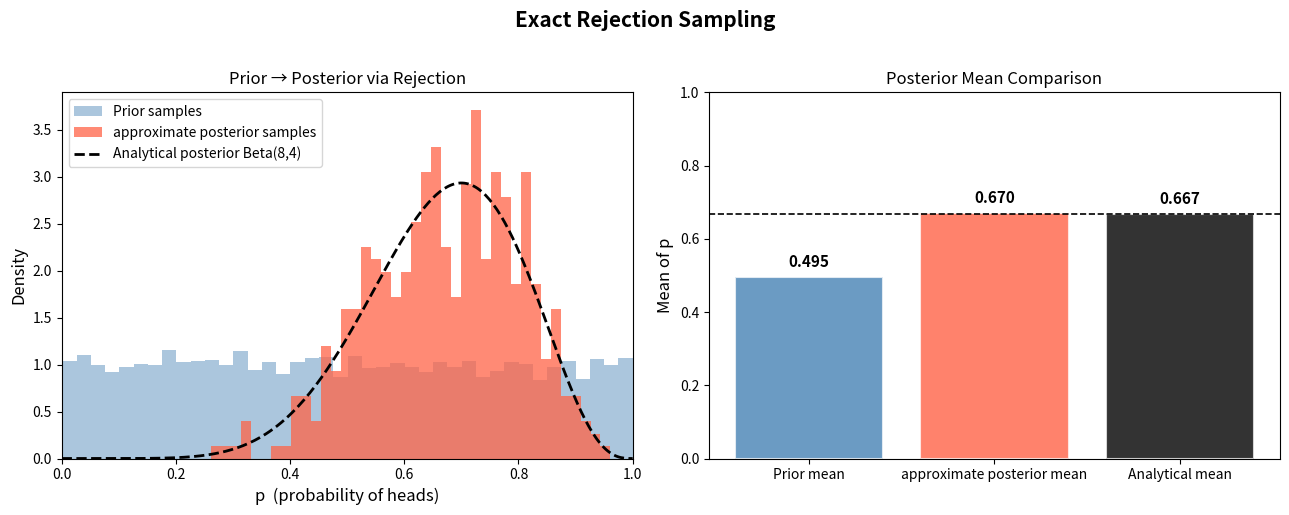
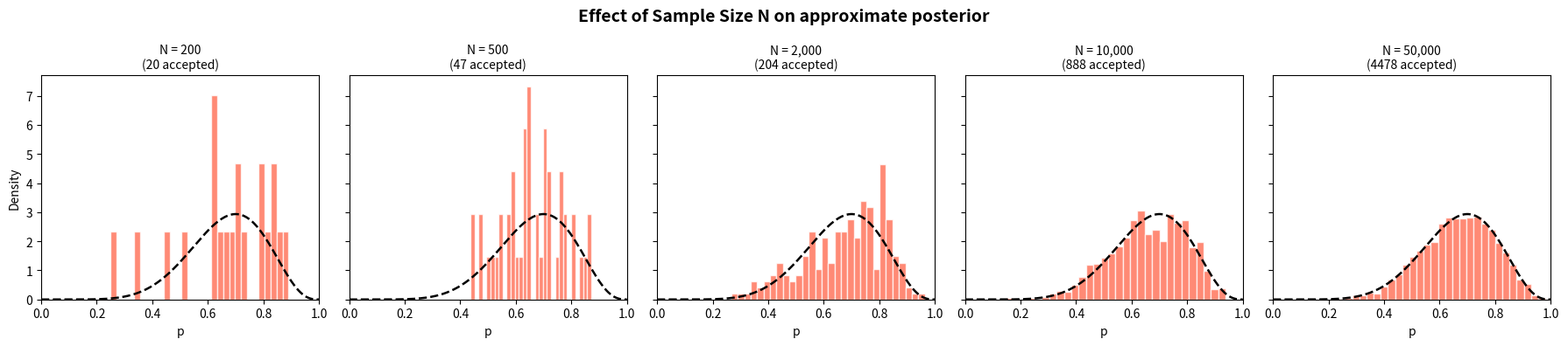

These charts were generated, in order, by the following Python code:
import numpy as np
import matplotlib.pyplot as plt
from scipy import stats

rng = np.random.default_rng(seed=42)   # reproducible results
print("Libraries loaded")

N = 5000          # number of prior samples
observed = 7      # observed number of heads

# Step 1: Sample from the prior  p ~ Beta(1, 1)
prior = np.random.beta(1, 1, size=N)

# Step 2: Simulate data from the likelihood  x ~ Binomial(10, p)
x = np.random.binomial(n=10, p=prior)

# Step 3: Keep only samples where simulated data matches the observation
posterior = prior[x == observed]

print(f"Total prior samples  : {N}")
print(f"Accepted samples     : {len(posterior)}")
print(f"Acceptance rate      : {len(posterior)/N:.1%}")

# Analytical posterior: Beta(1 + 7, 1 + 3) = Beta(8, 4)
p_grid = np.linspace(0, 1, 300)
analytical = stats.beta(8, 4).pdf(p_grid)

fig, axes = plt.subplots(1, 2, figsize=(13, 5))
fig.suptitle("Exact Rejection Sampling", fontsize=15, fontweight="bold", y=1.02)

# --- Left panel: prior vs posterior samples ---
ax = axes[0]
ax.hist(prior,     bins=40, density=True, alpha=0.45, color="steelblue", label="Prior samples")
ax.hist(posterior, bins=40, density=True, alpha=0.75, color="tomato",    label="approximate posterior samples")
ax.plot(p_grid, analytical, "k--", linewidth=2, label="Analytical posterior Beta(8,4)")
ax.set_xlabel("p  (probability of heads)", fontsize=12)
ax.set_ylabel("Density", fontsize=12)
ax.set_title("Prior → Posterior via Rejection", fontsize=12)
ax.legend(fontsize=10)
ax.set_xlim(0, 1)

# --- Right panel: compare summary statistics ---
ax2 = axes[1]
labels  = ["Prior mean", "approximate posterior mean", "Analytical mean"]
values  = [prior.mean(), posterior.mean(), 8 / (8 + 4)]
colors  = ["steelblue", "tomato", "black"]
bars = ax2.bar(labels, values, color=colors, alpha=0.8, edgecolor="white", linewidth=1.5)
ax2.axhline(8/12, color="black", linestyle="--", linewidth=1.2, label="Analytical mean")
ax2.set_ylim(0, 1)
ax2.set_ylabel("Mean of p", fontsize=12)
ax2.set_title("Posterior Mean Comparison", fontsize=12)
for bar, val in zip(bars, values):
    ax2.text(bar.get_x() + bar.get_width()/2, val + 0.02, f"{val:.3f}",
             ha="center", va="bottom", fontsize=11, fontweight="bold")

plt.tight_layout()
plt.show()

analytical_posterior = stats.beta(8, 4)

print("=" * 45)
print(f"{'Statistic':<22} {'Approximate':>10} {'Analytical':>10}")
print("-" * 45)
print(f"{'Mean':<22} {posterior.mean():>10.4f} {analytical_posterior.mean():>10.4f}")
print(f"{'Std deviation':<22} {posterior.std():>10.4f} {analytical_posterior.std():>10.4f}")
print(f"{'2.5th percentile':<22} {np.percentile(posterior, 2.5):>10.4f} {analytical_posterior.ppf(0.025):>10.4f}")
print(f"{'97.5th percentile':<22} {np.percentile(posterior, 97.5):>10.4f} {analytical_posterior.ppf(0.975):>10.4f}")
print("=" * 45)

sample_sizes = [200, 500, 2000, 10000, 50000]
true_mean = 8 / 12   # analytical posterior mean

fig, axes = plt.subplots(1, len(sample_sizes), figsize=(18, 4), sharey=True)
fig.suptitle("Effect of Sample Size N on approximate posterior", fontsize=14, fontweight="bold")

for ax, N_val in zip(axes, sample_sizes):
    p_samp = np.random.beta(1, 1, size=N_val)
    x_samp = np.random.binomial(n=10, p=p_samp)
    post   = p_samp[x_samp == observed]

    ax.hist(post, bins=30, density=True, color="tomato", alpha=0.75, edgecolor="white")
    ax.plot(p_grid, analytical, "k--", linewidth=1.8)
    ax.set_title(f"N = {N_val:,}\n({len(post)} accepted)", fontsize=10)
    ax.set_xlim(0, 1)
    ax.set_xlabel("p")

axes[0].set_ylabel("Density")
plt.tight_layout()
plt.show()

N = 20000
observed = 7

# TODO: change the prior parameters below
prior_ex1 = np.random.beta(2, 5, size=N)      # <-- try different values!
x_ex1     = np.random.binomial(n=10, p=prior_ex1)
post_ex1  = prior_ex1[x_ex1 == observed]

# TODO: update the analytical posterior to match your prior
analytical_ex1 = stats.beta(9, 8)

print(f"Accepted: {len(post_ex1)},  mean = {post_ex1.mean():.4f}")
print(analytical_ex1.mean())
print(f"Acceptance rate      : {len(post_ex1)/N:.1%}")

N = 10000
observed_ex2 = 3   # <-- change this!

prior_ex2 = np.random.beta(1, 1, size=N)
x_ex2     = np.random.binomial(n=10, p=prior_ex2)
post_ex2  = prior_ex2[x_ex2 == observed_ex2]

print(f"Accepted: {len(post_ex2)},  acceptance rate: {len(post_ex2)/N:.1%}")
print(f"Posterior mean: {post_ex2.mean():.4f}")

N        = 50000
n_flips  = 50      # <-- change number of flips
observed_ex3 = 35  # <-- 70% heads, same proportion as before

prior_ex3 = np.random.beta(1, 1, size=N)
x_ex3     = np.random.binomial(n=n_flips, p=prior_ex3)
post_ex3  = prior_ex3[x_ex3 == observed_ex3]

print(f"Accepted: {len(post_ex3)},  acceptance rate: {len(post_ex3)/N:.2%}")
print(f"Posterior std: {post_ex3.std():.4f}  (compare to original: {posterior.std():.4f})")
